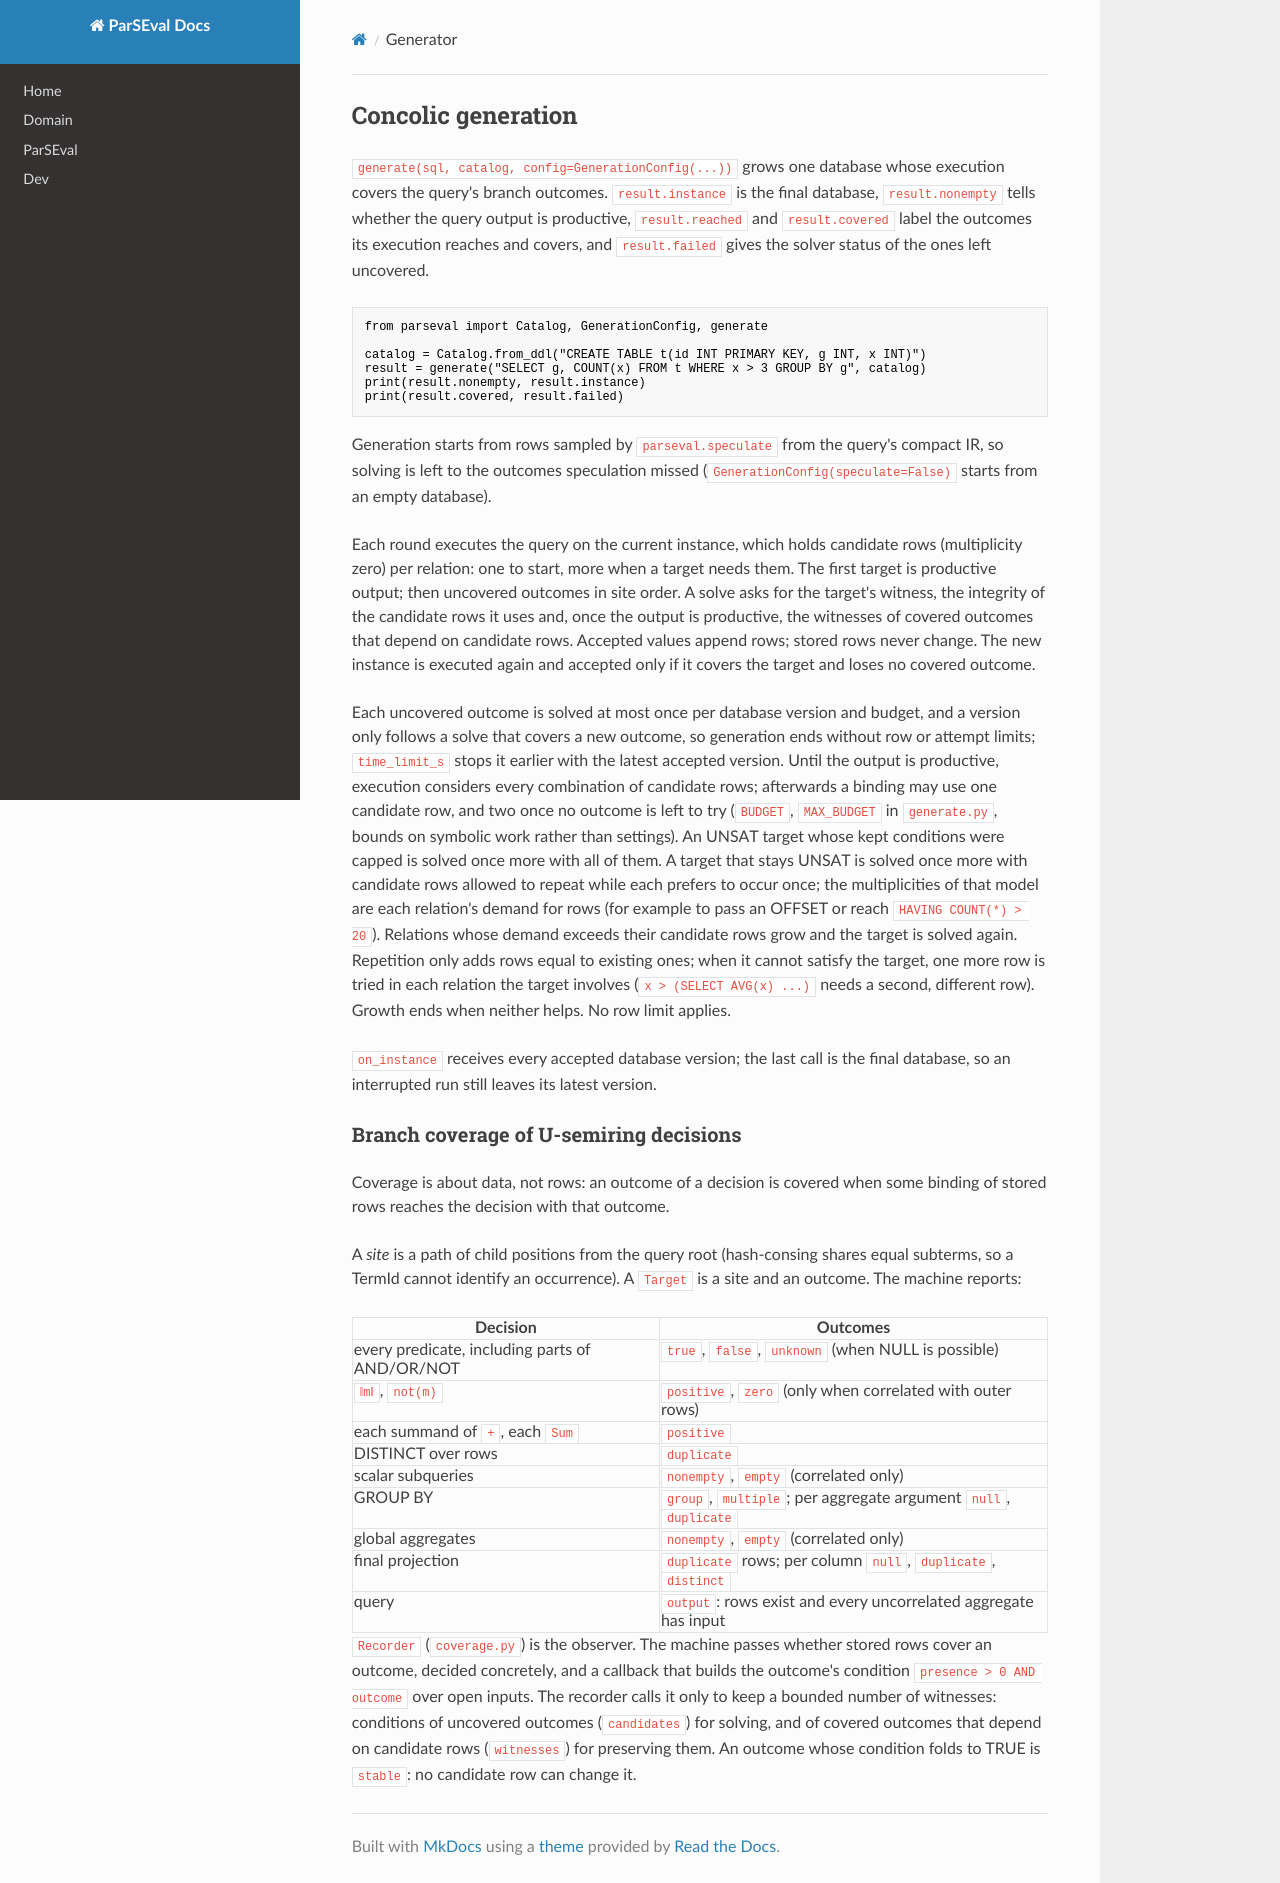

repository: sfu-db/ParSEval · page: generator/index.html · generator: mkdocs

# Concolic generation

`generate(sql, catalog, config=GenerationConfig(...))` grows one database
whose execution covers the query's branch outcomes. `result.instance` is the
final database, `result.nonempty` tells whether the query output is
productive, `result.reached` and `result.covered` label the outcomes its
execution reaches and covers, and `result.failed` gives the solver status of
the ones left uncovered.

```python
from parseval import Catalog, GenerationConfig, generate

catalog = Catalog.from_ddl("CREATE TABLE t(id INT PRIMARY KEY, g INT, x INT)")
result = generate("SELECT g, COUNT(x) FROM t WHERE x > 3 GROUP BY g", catalog)
print(result.nonempty, result.instance)
print(result.covered, result.failed)
```

Generation starts from rows sampled by `parseval.speculate` from the
query's compact IR, so solving is left to the outcomes speculation missed
(`GenerationConfig(speculate=False)` starts from an empty database).

Each round executes the query on the current instance, which holds
candidate rows (multiplicity zero) per relation: one to start, more when a
target needs them. The first target is
productive output; then uncovered outcomes in site order. A solve asks for
the target's witness, the integrity of the candidate rows it uses and, once
the output is productive, the witnesses of covered outcomes that depend on
candidate rows. Accepted values append rows; stored rows never change. The
new instance is executed again and accepted only if it covers the target and
loses no covered outcome.

Each uncovered outcome is solved at most once per database version and
budget, and a version only follows a solve that covers a new outcome, so
generation ends without row or attempt limits; `time_limit_s` stops it
earlier with the latest accepted version. Until the output is productive,
execution considers every combination of candidate rows; afterwards a binding
may use one candidate row, and two once no outcome is left to try (`BUDGET`,
`MAX_BUDGET` in `generate.py`, bounds on symbolic work rather than settings).
An UNSAT target whose kept conditions were capped is solved once more with
all of them. A target that stays UNSAT is
solved once more with candidate rows allowed to repeat while each prefers to
occur once; the multiplicities of that model are each relation's demand for
rows (for example to pass an OFFSET or reach `HAVING COUNT(*) > 20`).
Relations whose demand exceeds their candidate rows grow and the target is
solved again. Repetition only adds rows equal to existing ones; when it cannot
satisfy the target, one more row is tried in each relation the target involves
(`x > (SELECT AVG(x) ...)` needs a second, different row). Growth ends when
neither helps. No row limit applies.

`on_instance` receives every accepted database version; the last call is
the final database, so an interrupted run still leaves its latest version.

## Branch coverage of U-semiring decisions

Coverage is about data, not rows: an outcome of a decision is covered when
some binding of stored rows reaches the decision with that outcome.

A *site* is a path of child positions from the query root (hash-consing
shares equal subterms, so a TermId cannot identify an occurrence). A
`Target` is a site and an outcome. The machine reports:

| Decision | Outcomes |
| --- | --- |
| every predicate, including parts of AND/OR/NOT | `true`, `false`, `unknown` (when NULL is possible) |
| `‖m‖`, `not(m)` | `positive`, `zero` (only when correlated with outer rows) |
| each summand of `+`, each `Sum` | `positive` |
| DISTINCT over rows | `duplicate` |
| scalar subqueries | `nonempty`, `empty` (correlated only) |
| GROUP BY | `group`, `multiple`; per aggregate argument `null`, `duplicate` |
| global aggregates | `nonempty`, `empty` (correlated only) |
| final projection | `duplicate` rows; per column `null`, `duplicate`, `distinct` |
| query | `output`: rows exist and every uncorrelated aggregate has input |

`Recorder` (`coverage.py`) is the observer. The machine passes whether stored rows cover an
outcome, decided concretely, and a callback that builds the outcome's
condition `presence > 0 AND outcome` over open inputs. The recorder calls it
only to keep a bounded number of witnesses: conditions of uncovered outcomes
(`candidates`) for solving, and of covered outcomes that depend on candidate
rows (`witnesses`) for preserving them. An outcome whose condition folds to
TRUE is `stable`: no candidate row can change it.
